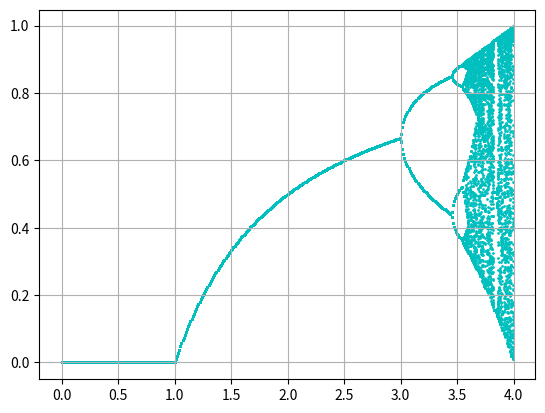

Source code (Python):
import numpy as np
import matplotlib.pyplot as plt

if __name__ == '__main__':
    R = []
    X = []
    for r in np.arange(0, 4, 0.01):
        x = 0.1
        for i in range(500):
            x = r * x * (1 - x)
            if i > 400:
                R.append(r)
                X.append(x)
    plt.scatter(R, X, c='c', s=1)
    plt.grid(True)
    plt.show()
